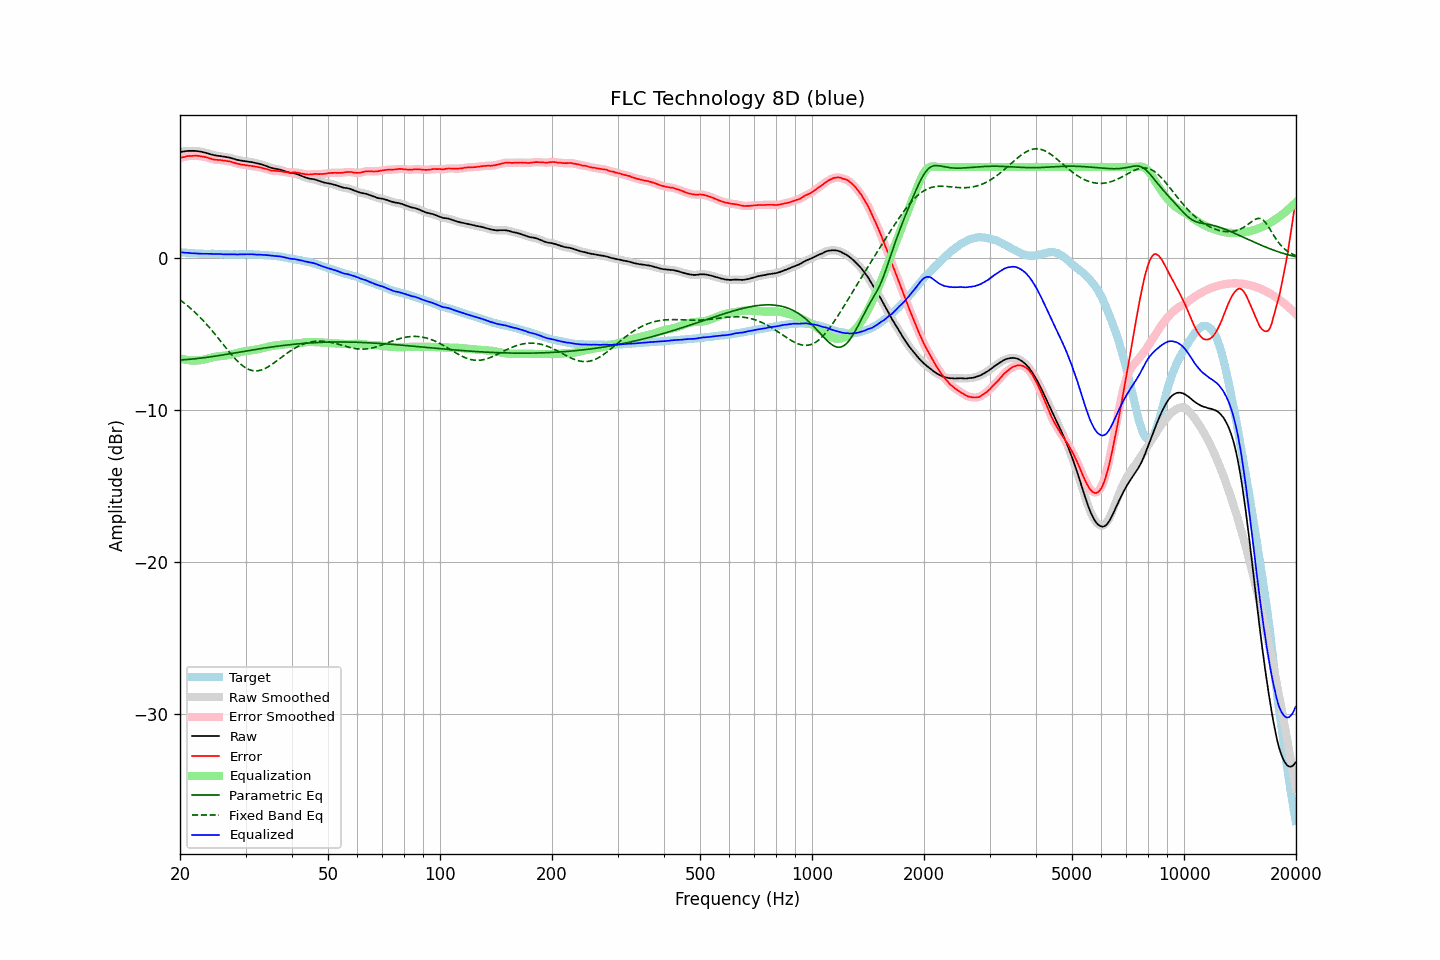

Data behind this chart, as committed beside it:
frequency, raw, error, smoothed, error_smoothed, equalization, parametric_eq, fixed_band_eq, equalized_raw, equalized_smoothed, target
20.00, 6.98, 6.58, 6.98, 6.58, -6.58, -6.70, -2.75, 0.40, 0.40, 0.40
20.20, 7.00, 6.62, 7.00, 6.62, -6.62, -6.69, -2.83, 0.38, 0.39, 0.38
20.40, 7.02, 6.65, 7.02, 6.65, -6.65, -6.68, -2.90, 0.37, 0.37, 0.37
20.61, 7.03, 6.66, 7.04, 6.67, -6.67, -6.68, -2.99, 0.36, 0.36, 0.37
20.81, 7.05, 6.70, 7.05, 6.70, -6.69, -6.67, -3.07, 0.36, 0.36, 0.35
21.02, 7.06, 6.72, 7.06, 6.72, -6.71, -6.66, -3.16, 0.35, 0.35, 0.34
21.23, 7.06, 6.73, 7.06, 6.73, -6.72, -6.65, -3.25, 0.34, 0.34, 0.33
21.44, 7.06, 6.72, 7.06, 6.73, -6.73, -6.64, -3.34, 0.33, 0.33, 0.34
21.66, 7.06, 6.73, 7.06, 6.73, -6.74, -6.63, -3.44, 0.32, 0.32, 0.33
21.87, 7.06, 6.74, 7.06, 6.74, -6.74, -6.62, -3.53, 0.32, 0.32, 0.32
22.09, 7.05, 6.74, 7.05, 6.74, -6.74, -6.61, -3.63, 0.31, 0.31, 0.31
22.31, 7.04, 6.73, 7.04, 6.74, -6.73, -6.60, -3.74, 0.31, 0.31, 0.31
22.54, 7.02, 6.72, 7.02, 6.72, -6.72, -6.59, -3.84, 0.30, 0.30, 0.30
22.76, 7.01, 6.70, 7.01, 6.71, -6.71, -6.58, -3.95, 0.30, 0.30, 0.31
22.99, 6.98, 6.68, 6.98, 6.69, -6.69, -6.56, -4.06, 0.29, 0.29, 0.30
23.22, 6.96, 6.68, 6.96, 6.67, -6.67, -6.55, -4.17, 0.29, 0.29, 0.29
23.45, 6.93, 6.65, 6.93, 6.65, -6.64, -6.54, -4.29, 0.29, 0.29, 0.28
23.69, 6.90, 6.62, 6.90, 6.62, -6.61, -6.52, -4.41, 0.29, 0.29, 0.28
23.92, 6.87, 6.59, 6.87, 6.59, -6.58, -6.51, -4.53, 0.29, 0.29, 0.28
24.16, 6.84, 6.56, 6.84, 6.55, -6.56, -6.49, -4.65, 0.28, 0.28, 0.28
24.40, 6.81, 6.52, 6.81, 6.52, -6.53, -6.48, -4.78, 0.28, 0.28, 0.29
24.65, 6.78, 6.49, 6.78, 6.50, -6.51, -6.46, -4.90, 0.27, 0.27, 0.29
24.89, 6.76, 6.48, 6.76, 6.48, -6.49, -6.45, -5.03, 0.27, 0.27, 0.28
25.14, 6.74, 6.47, 6.74, 6.47, -6.47, -6.43, -5.16, 0.27, 0.27, 0.27
25.39, 6.73, 6.46, 6.73, 6.47, -6.46, -6.41, -5.29, 0.27, 0.27, 0.27
25.65, 6.72, 6.46, 6.72, 6.45, -6.45, -6.40, -5.43, 0.27, 0.27, 0.26
25.91, 6.70, 6.44, 6.70, 6.44, -6.44, -6.38, -5.56, 0.26, 0.26, 0.26
26.16, 6.68, 6.41, 6.69, 6.43, -6.43, -6.36, -5.69, 0.25, 0.26, 0.27
26.43, 6.67, 6.42, 6.67, 6.41, -6.41, -6.34, -5.83, 0.26, 0.25, 0.26
26.69, 6.65, 6.40, 6.65, 6.40, -6.40, -6.33, -5.96, 0.25, 0.25, 0.25
26.96, 6.63, 6.38, 6.63, 6.38, -6.38, -6.31, -6.09, 0.25, 0.26, 0.25
27.23, 6.61, 6.37, 6.61, 6.36, -6.35, -6.29, -6.22, 0.26, 0.26, 0.24
27.50, 6.58, 6.34, 6.58, 6.34, -6.33, -6.27, -6.34, 0.25, 0.25, 0.24
27.77, 6.55, 6.30, 6.55, 6.30, -6.30, -6.26, -6.46, 0.25, 0.25, 0.25
28.05, 6.52, 6.27, 6.52, 6.27, -6.27, -6.24, -6.58, 0.25, 0.24, 0.25
28.33, 6.48, 6.23, 6.49, 6.24, -6.25, -6.22, -6.69, 0.24, 0.24, 0.25
28.62, 6.46, 6.21, 6.46, 6.21, -6.22, -6.20, -6.80, 0.24, 0.24, 0.25
28.90, 6.44, 6.19, 6.44, 6.19, -6.19, -6.18, -6.90, 0.25, 0.25, 0.26
29.19, 6.42, 6.17, 6.42, 6.17, -6.17, -6.17, -6.99, 0.25, 0.25, 0.25
29.48, 6.40, 6.15, 6.40, 6.15, -6.15, -6.15, -7.08, 0.25, 0.25, 0.25
29.78, 6.39, 6.14, 6.39, 6.13, -6.13, -6.13, -7.16, 0.26, 0.26, 0.25
30.08, 6.37, 6.10, 6.37, 6.11, -6.12, -6.11, -7.22, 0.26, 0.26, 0.27
30.38, 6.36, 6.10, 6.36, 6.10, -6.10, -6.09, -7.28, 0.26, 0.26, 0.26
30.68, 6.34, 6.09, 6.34, 6.09, -6.09, -6.08, -7.33, 0.25, 0.26, 0.26
30.99, 6.33, 6.08, 6.33, 6.08, -6.07, -6.06, -7.37, 0.26, 0.26, 0.25
31.30, 6.31, 6.06, 6.31, 6.06, -6.06, -6.04, -7.39, 0.25, 0.25, 0.25
31.61, 6.29, 6.04, 6.29, 6.04, -6.04, -6.02, -7.41, 0.25, 0.25, 0.25
31.93, 6.26, 6.02, 6.26, 6.02, -6.02, -6.01, -7.42, 0.24, 0.24, 0.24
32.24, 6.24, 6.00, 6.24, 6.01, -6.01, -5.99, -7.41, 0.23, 0.23, 0.24
32.57, 6.21, 5.99, 6.21, 5.99, -5.99, -5.97, -7.40, 0.23, 0.23, 0.22
32.89, 6.19, 5.97, 6.19, 5.96, -5.96, -5.96, -7.37, 0.23, 0.23, 0.22
33.22, 6.16, 5.94, 6.16, 5.94, -5.94, -5.94, -7.34, 0.22, 0.22, 0.22
33.55, 6.12, 5.90, 6.13, 5.91, -5.91, -5.92, -7.30, 0.21, 0.22, 0.22
33.89, 6.09, 5.89, 6.09, 5.88, -5.88, -5.91, -7.25, 0.21, 0.21, 0.20
34.23, 6.05, 5.86, 6.05, 5.86, -5.85, -5.89, -7.20, 0.20, 0.20, 0.19
34.57, 6.01, 5.82, 6.01, 5.82, -5.83, -5.88, -7.14, 0.19, 0.19, 0.19
34.92, 5.97, 5.80, 5.97, 5.79, -5.80, -5.86, -7.07, 0.17, 0.17, 0.18
35.27, 5.94, 5.76, 5.94, 5.77, -5.78, -5.84, -7.00, 0.16, 0.16, 0.18
35.62, 5.91, 5.76, 5.91, 5.75, -5.76, -5.83, -6.93, 0.15, 0.15, 0.15
35.97, 5.89, 5.74, 5.89, 5.74, -5.75, -5.82, -6.85, 0.14, 0.14, 0.15
... 635 more rows
